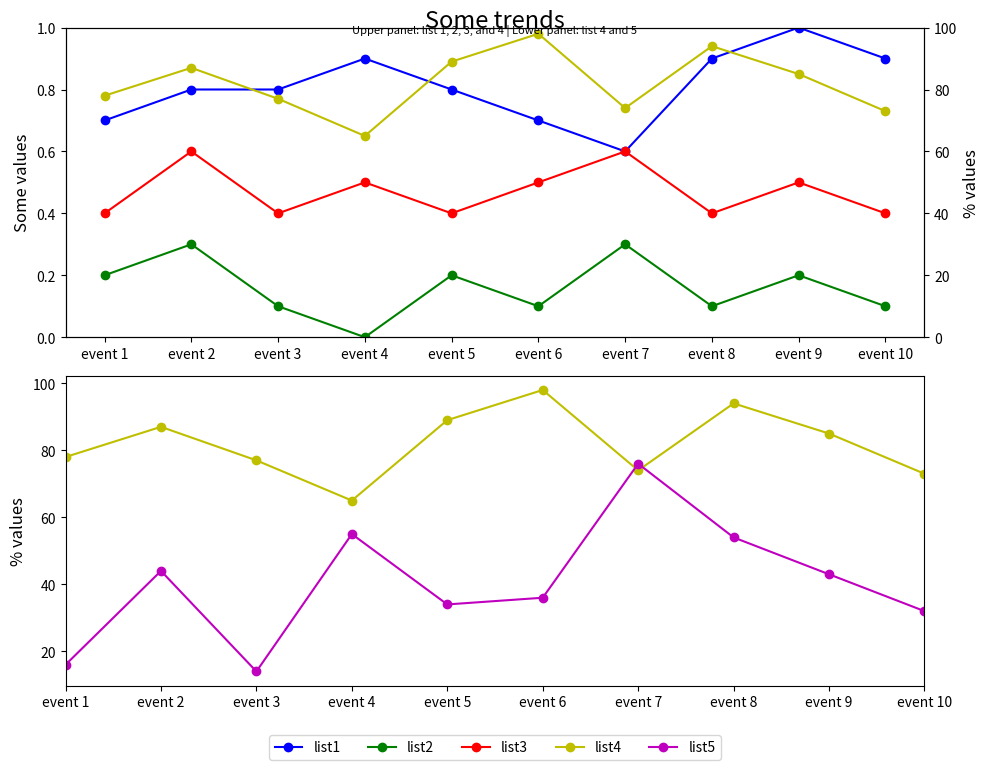

Reproduce this figure in Python.

import matplotlib.pyplot as plt

# Data Definitions
event_index = ['event 1', 'event 2', 'event 3', 'event 4', 'event 5', 
               'event 6', 'event 7', 'event 8', 'event 9', 'event 10']
list1 = [0.7, 0.8, 0.8, 0.9, 0.8, 0.7, 0.6, 0.9, 1.0, 0.9]
list2 = [0.2, 0.3, 0.1, 0.0, 0.2, 0.1, 0.3, 0.1, 0.2, 0.1]
list3 = [0.4, 0.6, 0.4, 0.5, 0.4, 0.5, 0.6, 0.4, 0.5, 0.4]
list4 = [78, 87, 77, 65, 89, 98, 74, 94, 85, 73]
list5 = [16, 44, 14, 55, 34, 36, 76, 54, 43, 32]

# Create the figure
fig = plt.figure(figsize=(10, 8))

# First subplot
ax1 = fig.add_subplot(211)
ax2 = ax1.twinx()

# Plotting data on the first subplot
line1 = ax1.plot(event_index, list1, 'bo-', label='list1')
line2 = ax1.plot(event_index, list2, 'go-', label='list2')
line3 = ax1.plot(event_index, list3, 'ro-', label='list3')
line4 = ax2.plot(event_index, list4, 'yo-', label='list4')

# Set limits and labels
ax1.set_ylim(0, 1)
ax1.set_ylabel('Some values', fontsize=12)
ax2.set_ylabel('% values', fontsize=12)
ax2.set_ylim(0, 100)

# Second subplot
ax3 = fig.add_subplot(212)
ax3.set_ylabel('% values', fontsize=12)
ax3.set_xlim(0, len(event_index) - 1)  # Set limits based on event_index

# Plotting data on the second subplot
ax3.plot(event_index, list4, 'yo-', label='list4')
line5 = ax3.plot(event_index, list5, 'mo-', label='list5')

# Legend setup
lines = line1 + line2 + line3 + line4 + line5
labels = [l.get_label() for l in lines]
ax3.legend(lines, labels, loc='center', bbox_to_anchor=(0.5, -0.2), ncol=5)

# Titles
plt.suptitle('Some trends', y=0.95, fontsize=17)
subtitle_string = 'Upper panel: list 1, 2, 3, and 4 | Lower panel: list 4 and 5'
plt.figtext(0.5, 0.92, subtitle_string, ha='center', fontsize=8)

# Adjust layout to prevent overlap
fig.tight_layout()
plt.show()
